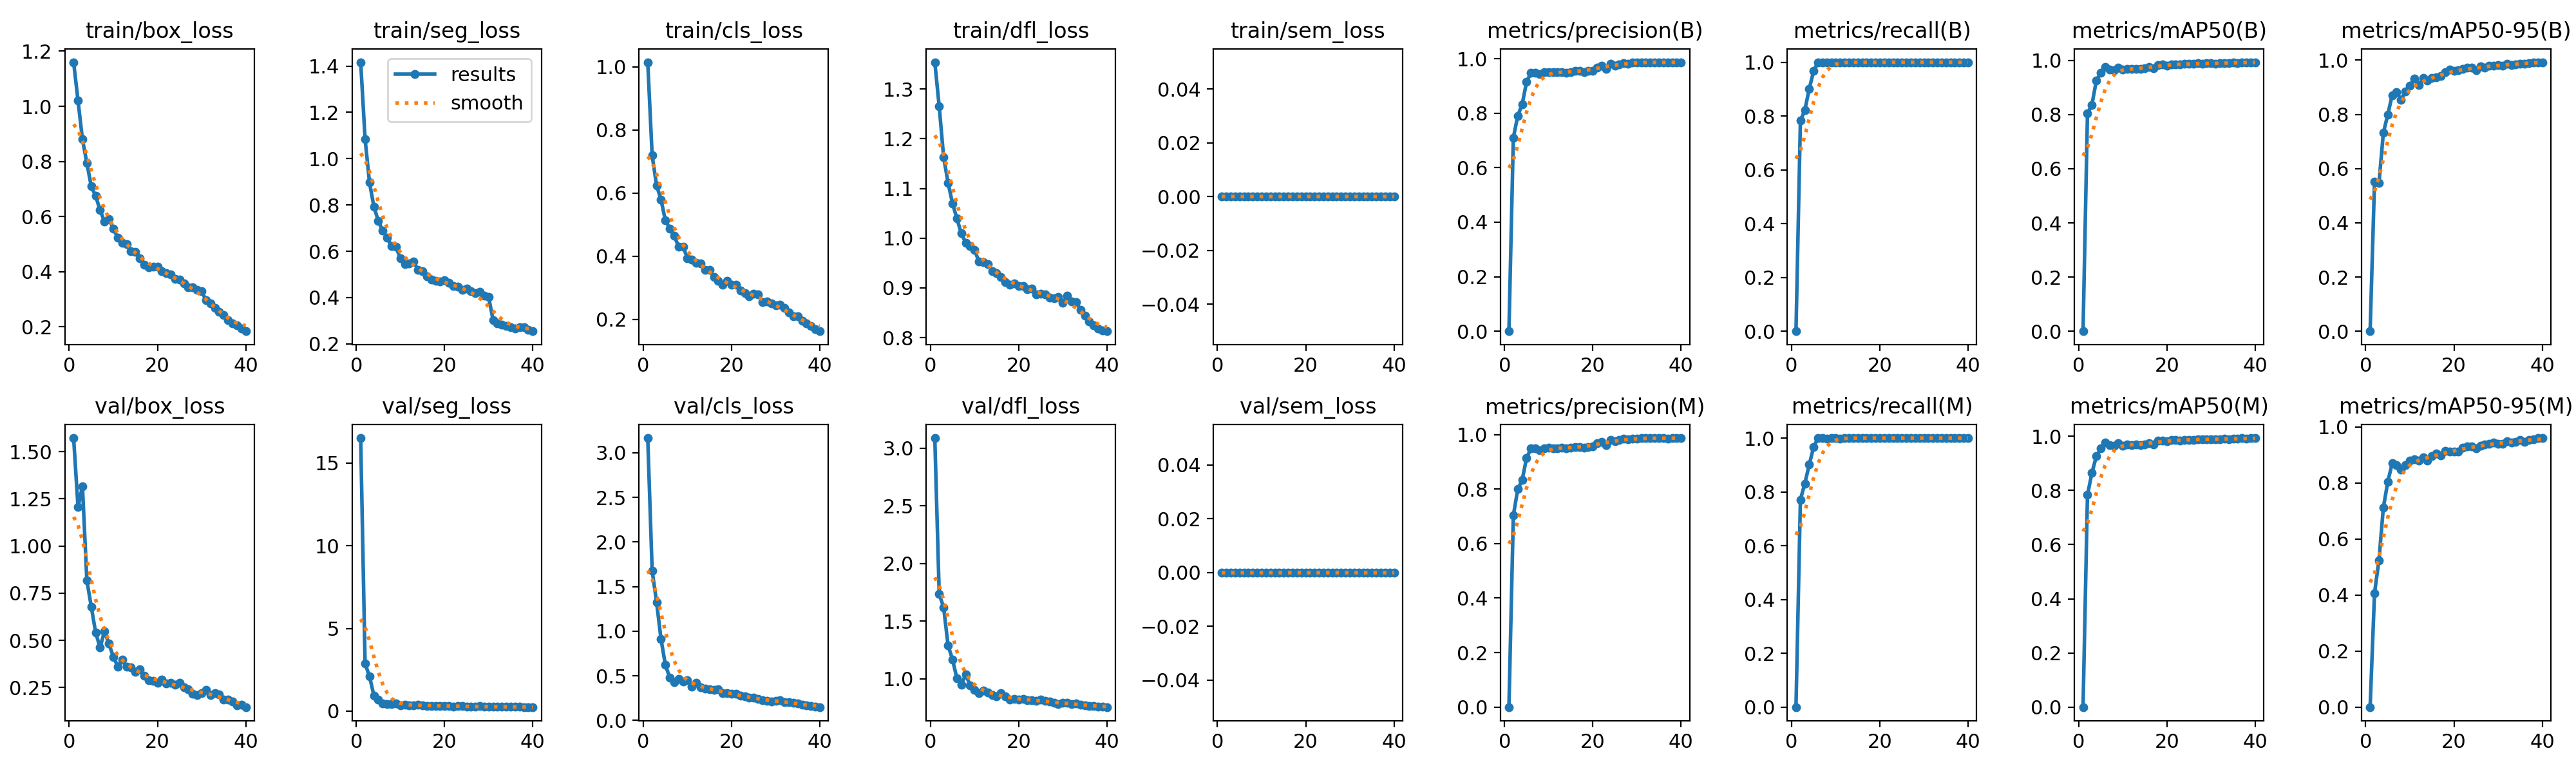

Values plotted in this chart, from the file beside it:
epoch, time, train/box_loss, train/seg_loss, train/cls_loss, train/dfl_loss, train/sem_loss, metrics/precision(B), metrics/recall(B), metrics/mAP50(B), metrics/mAP50-95(B), metrics/precision(M), metrics/recall(M), metrics/mAP50(M), metrics/mAP50-95(M), val/box_loss, val/seg_loss, val/cls_loss, val/dfl_loss, val/sem_loss, lr/pg0, lr/pg1, lr/pg2
1, 64.07, 1.16, 1.417, 1.015, 1.354, 0, 0, 0, 0, 0, 0, 0, 0, 0, 1.572, 16.51, 3.165, 3.088, 0, 0.003308, 0.003308, 0.07023
2, 109.9, 1.02, 1.084, 0.7192, 1.265, 0, 0.7098, 0.7826, 0.804, 0.552, 0.7032, 0.771, 0.7834, 0.4073, 1.205, 2.872, 1.678, 1.733, 0, 0.006477, 0.006477, 0.04007
3, 155.1, 0.8802, 0.8971, 0.6241, 1.163, 0, 0.7904, 0.8217, 0.8354, 0.546, 0.7995, 0.8312, 0.8639, 0.5239, 1.317, 2.101, 1.327, 1.619, 0, 0.009481, 0.009481, 0.009737
4, 200.8, 0.7944, 0.7923, 0.5801, 1.112, 0, 0.8329, 0.9008, 0.9248, 0.7313, 0.8329, 0.9008, 0.9258, 0.7122, 0.8185, 0.9436, 0.9144, 1.29, 0, 0.009258, 0.009258, 0.009258
5, 245.8, 0.7093, 0.7309, 0.513, 1.07, 0, 0.9141, 0.9674, 0.9542, 0.7995, 0.9141, 0.9672, 0.9544, 0.8042, 0.6785, 0.6949, 0.6206, 1.168, 0, 0.00901, 0.00901, 0.00901
6, 290.7, 0.6745, 0.688, 0.4877, 1.04, 0, 0.9491, 1, 0.9768, 0.8706, 0.9491, 1, 0.9768, 0.8702, 0.5403, 0.4549, 0.4779, 1.004, 0, 0.008762, 0.008762, 0.008762
7, 335.5, 0.6234, 0.6582, 0.4648, 1.01, 0, 0.9494, 1, 0.9672, 0.8815, 0.9494, 1, 0.9672, 0.8631, 0.4622, 0.4135, 0.4291, 0.9454, 0, 0.008515, 0.008515, 0.008515
8, 380.3, 0.5813, 0.623, 0.4303, 0.9911, 0, 0.943, 0.9988, 0.9649, 0.854, 0.943, 0.9988, 0.9649, 0.8488, 0.5491, 0.4372, 0.4669, 1.037, 0, 0.008268, 0.008268, 0.008268
9, 424.9, 0.5916, 0.6185, 0.4298, 0.9847, 0, 0.9505, 1, 0.9738, 0.8847, 0.9505, 1, 0.9738, 0.8651, 0.482, 0.4532, 0.4355, 0.9431, 0, 0.00802, 0.00802, 0.00802
10, 469.7, 0.5556, 0.5683, 0.3945, 0.9766, 0, 0.9509, 0.9988, 0.9659, 0.9049, 0.9512, 1, 0.9659, 0.881, 0.4132, 0.364, 0.4471, 0.9052, 0, 0.007772, 0.007772, 0.007772
11, 514.9, 0.5241, 0.5436, 0.3893, 0.9528, 0, 0.9496, 0.9988, 0.9694, 0.9326, 0.9496, 0.9988, 0.9694, 0.8839, 0.3621, 0.3766, 0.3782, 0.8758, 0, 0.007525, 0.007525, 0.007525
12, 559.6, 0.5051, 0.5479, 0.3798, 0.9512, 0, 0.9496, 1, 0.9676, 0.9083, 0.9496, 1, 0.9676, 0.8812, 0.3971, 0.3626, 0.4175, 0.8995, 0, 0.007278, 0.007278, 0.007278
13, 603.8, 0.5008, 0.5552, 0.3776, 0.9479, 0, 0.9515, 1, 0.9686, 0.9333, 0.9515, 1, 0.9686, 0.8915, 0.3599, 0.3573, 0.3701, 0.8827, 0, 0.00703, 0.00703, 0.00703
14, 648.3, 0.4746, 0.5187, 0.3576, 0.933, 0, 0.9493, 1, 0.9679, 0.9251, 0.9493, 1, 0.9679, 0.879, 0.3562, 0.3799, 0.3538, 0.8579, 0, 0.006783, 0.006783, 0.006783
15, 692.4, 0.4717, 0.5143, 0.3558, 0.9297, 0, 0.951, 1, 0.97, 0.9346, 0.951, 1, 0.97, 0.8957, 0.3331, 0.3293, 0.3473, 0.8445, 0, 0.006535, 0.006535, 0.006535
16, 737, 0.4498, 0.4926, 0.3338, 0.9223, 0, 0.9544, 1, 0.9745, 0.9364, 0.9544, 1, 0.9745, 0.9049, 0.3459, 0.3236, 0.3406, 0.8743, 0, 0.006287, 0.006287, 0.006287
17, 781.8, 0.4257, 0.4771, 0.3223, 0.9109, 0, 0.9547, 1, 0.9705, 0.9421, 0.9547, 1, 0.9705, 0.8981, 0.3122, 0.3247, 0.3459, 0.8462, 0, 0.00604, 0.00604, 0.00604
18, 826.2, 0.4166, 0.4707, 0.3091, 0.9066, 0, 0.9515, 1, 0.9839, 0.9546, 0.9515, 1, 0.9839, 0.9157, 0.287, 0.3142, 0.308, 0.8188, 0, 0.005792, 0.005792, 0.005792
19, 870.5, 0.4176, 0.4688, 0.3213, 0.9085, 0, 0.9544, 1, 0.985, 0.9644, 0.9544, 1, 0.985, 0.9126, 0.2869, 0.3269, 0.302, 0.8224, 0, 0.005545, 0.005545, 0.005545
20, 914.9, 0.4175, 0.4754, 0.3108, 0.9038, 0, 0.9565, 1, 0.9811, 0.9594, 0.9565, 1, 0.9811, 0.913, 0.2746, 0.3093, 0.2967, 0.8205, 0, 0.005298, 0.005298, 0.005298
21, 959.2, 0.4025, 0.4644, 0.3092, 0.9034, 0, 0.9683, 1, 0.9859, 0.9619, 0.9683, 1, 0.9859, 0.9124, 0.2933, 0.3156, 0.297, 0.8238, 0, 0.00505, 0.00505, 0.00505
22, 1004, 0.3954, 0.4495, 0.2907, 0.8975, 0, 0.9737, 1, 0.9861, 0.9667, 0.9737, 1, 0.9861, 0.927, 0.271, 0.2895, 0.2772, 0.8159, 0, 0.004803, 0.004803, 0.004803
23, 1048, 0.3895, 0.4482, 0.2834, 0.8985, 0, 0.9624, 1, 0.9844, 0.9712, 0.9624, 1, 0.9844, 0.93, 0.2738, 0.2982, 0.2716, 0.815, 0, 0.004555, 0.004555, 0.004555
24, 1093, 0.3746, 0.4337, 0.2739, 0.8871, 0, 0.9807, 1, 0.9875, 0.9726, 0.9807, 1, 0.9875, 0.9306, 0.2651, 0.303, 0.2512, 0.8067, 0, 0.004307, 0.004307, 0.004307
25, 1137, 0.3713, 0.4378, 0.2817, 0.8883, 0, 0.9752, 1, 0.9869, 0.9634, 0.9752, 1, 0.9869, 0.9243, 0.2752, 0.2875, 0.2567, 0.8194, 0, 0.00406, 0.00406, 0.00406
26, 1181, 0.3585, 0.4287, 0.2789, 0.887, 0, 0.9795, 1, 0.987, 0.9765, 0.9795, 1, 0.987, 0.9325, 0.2499, 0.2791, 0.2414, 0.8065, 0, 0.003812, 0.003812, 0.003812
27, 1226, 0.3442, 0.418, 0.2547, 0.8807, 0, 0.984, 1, 0.9894, 0.9726, 0.984, 1, 0.9894, 0.9369, 0.2423, 0.278, 0.2264, 0.8003, 0, 0.003565, 0.003565, 0.003565
28, 1270, 0.3437, 0.4261, 0.2576, 0.8791, 0, 0.9814, 1, 0.988, 0.9805, 0.9814, 1, 0.988, 0.9394, 0.2187, 0.2925, 0.2167, 0.7912, 0, 0.003318, 0.003318, 0.003318
29, 1315, 0.3343, 0.4092, 0.2497, 0.8814, 0, 0.9857, 1, 0.9889, 0.98, 0.9857, 1, 0.9889, 0.9445, 0.209, 0.2648, 0.2084, 0.7811, 0, 0.00307, 0.00307, 0.00307
30, 1359, 0.329, 0.4015, 0.2439, 0.8695, 0, 0.9859, 1, 0.9893, 0.9821, 0.9859, 1, 0.9893, 0.9403, 0.2207, 0.274, 0.2201, 0.7893, 0, 0.002822, 0.002822, 0.002822
31, 1404, 0.2968, 0.3029, 0.2461, 0.8838, 0, 0.987, 1, 0.9877, 0.9798, 0.987, 1, 0.9877, 0.9406, 0.2387, 0.2672, 0.2229, 0.7895, 0, 0.002575, 0.002575, 0.002575
32, 1448, 0.2851, 0.2893, 0.2364, 0.873, 0, 0.9868, 1, 0.9898, 0.9858, 0.9868, 1, 0.9898, 0.9482, 0.2109, 0.2605, 0.2017, 0.7816, 0, 0.002328, 0.002328, 0.002328
33, 1492, 0.2688, 0.2814, 0.2214, 0.871, 0, 0.987, 1, 0.9902, 0.9831, 0.987, 1, 0.9902, 0.9435, 0.2195, 0.2771, 0.205, 0.7827, 0, 0.00208, 0.00208, 0.00208
34, 1536, 0.2543, 0.2772, 0.2091, 0.8558, 0, 0.9869, 1, 0.9899, 0.9838, 0.9869, 1, 0.9899, 0.9478, 0.2135, 0.2616, 0.1961, 0.7769, 0, 0.001832, 0.001832, 0.001832
35, 1579, 0.2428, 0.272, 0.2103, 0.8438, 0, 0.9872, 0.9997, 0.9912, 0.987, 0.9872, 0.9997, 0.9912, 0.953, 0.1858, 0.2643, 0.1865, 0.7696, 0, 0.001585, 0.001585, 0.001585
36, 1623, 0.224, 0.2659, 0.1952, 0.8321, 0, 0.9871, 1, 0.9901, 0.9877, 0.9871, 1, 0.9901, 0.946, 0.1865, 0.261, 0.1761, 0.7647, 0, 0.001337, 0.001337, 0.001337
37, 1667, 0.2123, 0.2706, 0.1865, 0.8252, 0, 0.986, 1, 0.9929, 0.9899, 0.986, 1, 0.9929, 0.9542, 0.1767, 0.2532, 0.1711, 0.7628, 0, 0.00109, 0.00109, 0.00109
38, 1710, 0.2068, 0.2715, 0.1784, 0.8189, 0, 0.9869, 1, 0.9921, 0.9916, 0.9869, 1, 0.9921, 0.957, 0.1572, 0.2444, 0.1598, 0.7583, 0, 0.0008425, 0.0008425, 0.0008425
39, 1754, 0.1936, 0.2617, 0.17, 0.8142, 0, 0.987, 1, 0.9934, 0.9925, 0.987, 1, 0.9934, 0.9606, 0.1589, 0.2464, 0.1553, 0.7563, 0, 0.000595, 0.000595, 0.000595
40, 1798, 0.1843, 0.2545, 0.1626, 0.8128, 0, 0.987, 1, 0.9928, 0.9923, 0.987, 1, 0.9928, 0.9601, 0.1465, 0.2448, 0.1485, 0.7538, 0, 0.0003475, 0.0003475, 0.0003475
